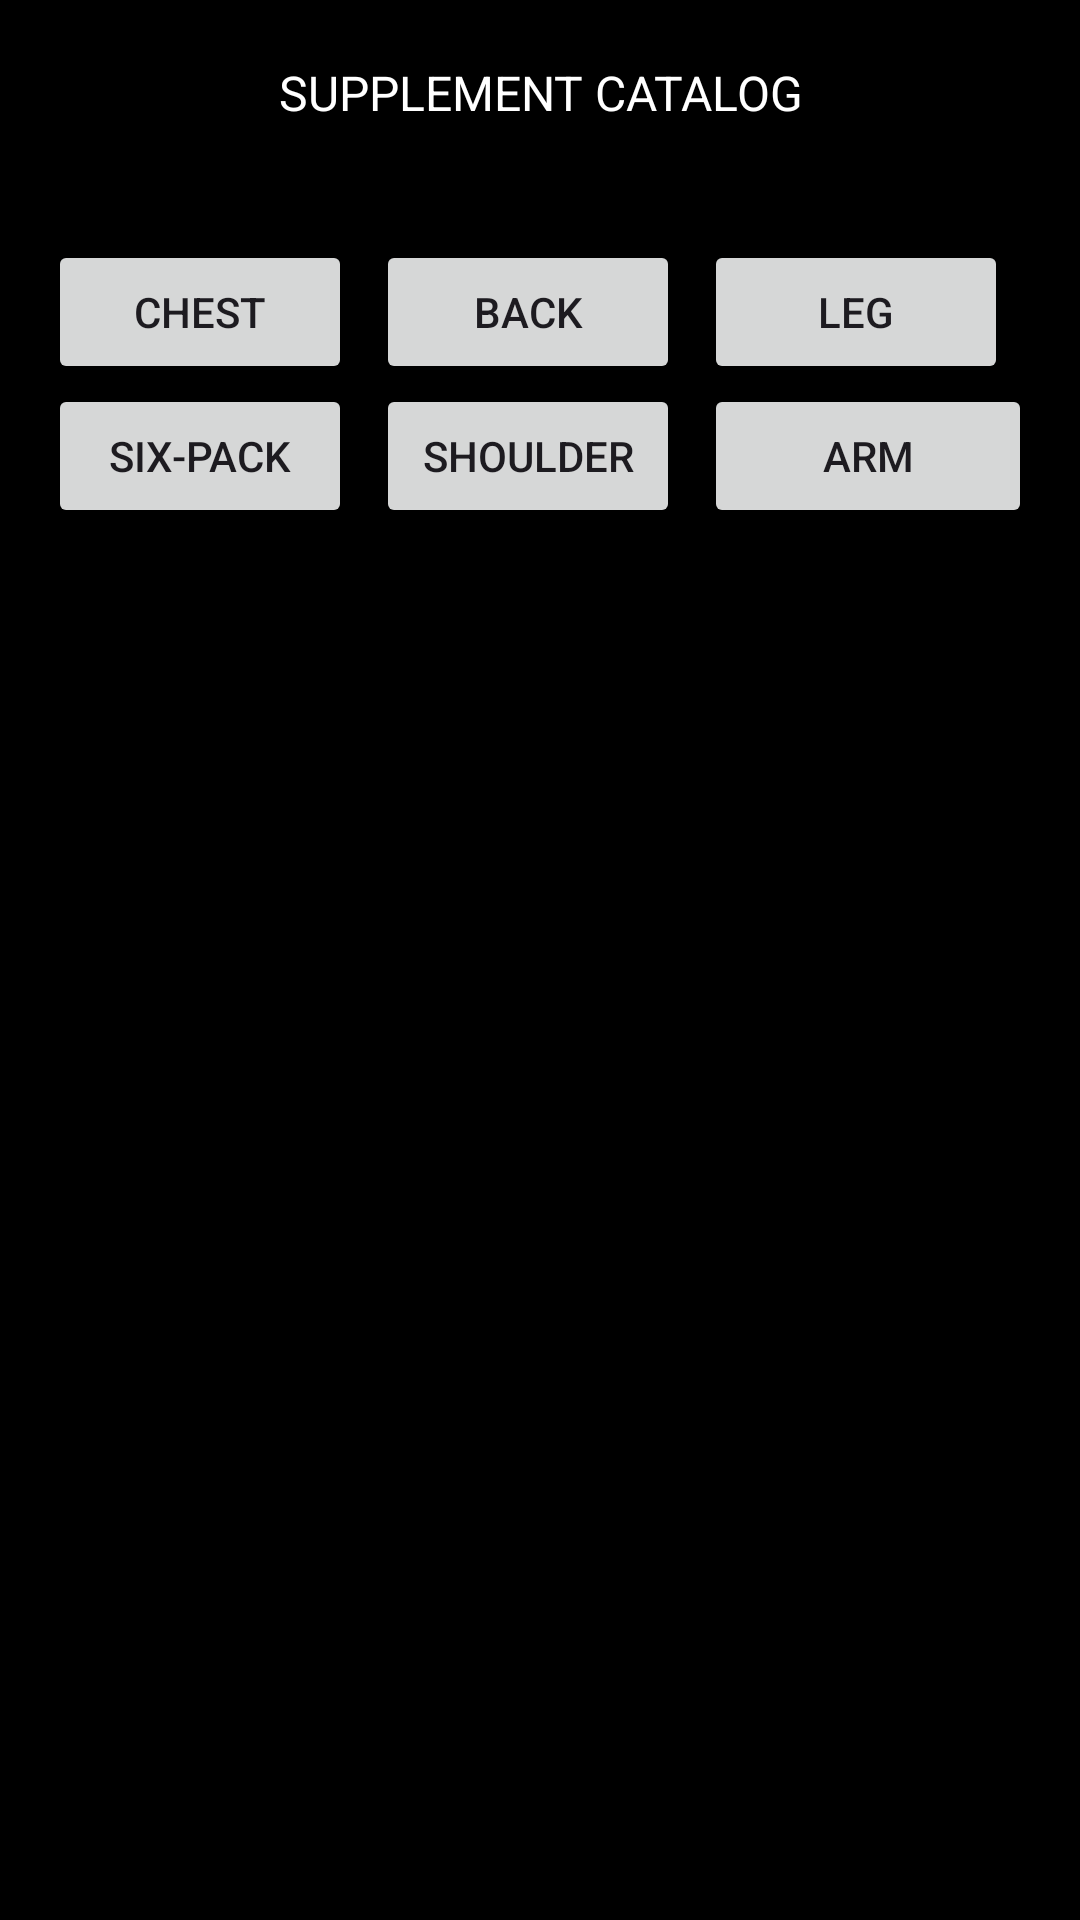

Here is an Android app screen rendered from its layout file. Give the layout XML and the strings, colors and styles it references.
<!-- AndroidManifest.xml: application theme Theme.GYMApp -->
<!-- res/layout/activity_main.xml -->
<?xml version="1.0" encoding="utf-8"?>
<androidx.constraintlayout.widget.ConstraintLayout
    xmlns:android="http://schemas.android.com/apk/res/android"
    xmlns:app="http://schemas.android.com/apk/res-auto"
    xmlns:tools="http://schemas.android.com/tools"
    android:layout_width="match_parent"
    android:layout_height="match_parent"
    android:background="#000000"
    tools:context=".SupplementActivity">


    <GridLayout
        android:layout_width="match_parent"
        android:layout_height="wrap_content"
        android:id="@+id/lineer"
        android:rowCount="2"
        android:columnCount="3"
        android:layout_margin="16dp"
        app:layout_constraintEnd_toEndOf="parent"
        app:layout_constraintStart_toStartOf="parent"
        app:layout_constraintTop_toBottomOf="@id/appBarLayout">

        <Button
            android:id="@+id/Chest"
            android:layout_width="0dp"
            android:layout_height="wrap_content"
            android:layout_marginRight="8dp"
            android:layout_columnWeight="1"
            android:text="Chest" />

        <Button
            android:id="@+id/Back"
            android:layout_width="0dp"
            android:layout_height="wrap_content"
            android:layout_marginRight="8dp"
            android:layout_columnWeight="1"
            android:text="Back" />

        <Button
            android:id="@+id/Leg"
            android:layout_width="0dp"
            android:layout_height="wrap_content"
            android:layout_marginRight="8dp"
            android:layout_columnWeight="1"
            android:text="Leg" />

        <Button
            android:id="@+id/SixPack"
            android:layout_width="0dp"
            android:layout_height="wrap_content"
            android:layout_marginRight="8dp"
            android:layout_columnWeight="1"
            android:text="Six-Pack" />

        <Button
            android:id="@+id/Shoulder"
            android:layout_width="0dp"
            android:layout_height="wrap_content"
            android:layout_marginRight="8dp"
            android:layout_columnWeight="1"
            android:text="Shoulder" />

        <Button
            android:id="@+id/Arm"
            android:layout_width="0dp"
            android:layout_height="wrap_content"
            android:layout_columnWeight="1"
            android:text="Arm" />

    </GridLayout>

    
    <com.google.android.material.appbar.AppBarLayout
        android:id="@+id/appBarLayout"
        android:layout_width="0dp"
        android:layout_height="wrap_content"
        app:layout_constraintEnd_toEndOf="parent"
        app:layout_constraintStart_toStartOf="parent"
        app:layout_constraintTop_toTopOf="parent">

        <androidx.constraintlayout.widget.ConstraintLayout
            android:layout_width="match_parent"
            android:layout_height="match_parent">

            
            <androidx.appcompat.widget.Toolbar
                android:id="@+id/my_toolbar"
                android:layout_width="match_parent"
                android:layout_height="wrap_content"
                android:background="#000000"
                android:minHeight="?attr/actionBarSize"
                android:theme="?attr/actionBarTheme"
                app:layout_constraintEnd_toEndOf="parent"
                app:layout_constraintStart_toStartOf="parent"
                app:layout_constraintTop_toTopOf="parent"
                app:titleTextColor="#ffff" />

            
            <ImageView
                android:id="@+id/imageView2"
                android:layout_width="wrap_content"
                android:layout_height="24dp"
                android:layout_marginStart="9dp"
                android:onClick="goHome"
                app:layout_constraintBottom_toBottomOf="parent"
                app:layout_constraintStart_toStartOf="parent"
                app:layout_constraintTop_toTopOf="parent"
                app:srcCompat="@drawable/home_icon" />

            
            <ImageView
                android:id="@+id/imageView3"
                android:layout_width="wrap_content"
                android:layout_height="wrap_content"
                android:layout_marginEnd="9dp"
                android:onClick="goProfile"
                app:layout_constraintBottom_toBottomOf="parent"
                app:layout_constraintEnd_toEndOf="parent"
                app:layout_constraintTop_toTopOf="parent"
                app:srcCompat="@drawable/user_icon"
                app:tint="#ffff" />

            <TextView
                android:id="@+id/textView"
                android:layout_width="237dp"
                android:layout_height="30dp"
                android:text="SUPPLEMENT CATALOG"
                android:textAlignment="center"
                android:textColor="#FFFFFF"
                android:textSize="16sp"
                app:layout_constraintBottom_toBottomOf="parent"
                app:layout_constraintEnd_toStartOf="@+id/imageView3"
                app:layout_constraintStart_toEndOf="@+id/imageView2"
                app:layout_constraintTop_toTopOf="@+id/my_toolbar"
                app:layout_constraintVertical_bias="0.588" />

        </androidx.constraintlayout.widget.ConstraintLayout>

    </com.google.android.material.appbar.AppBarLayout>

    
    <androidx.recyclerview.widget.RecyclerView
        android:id="@+id/recyclerView"
        android:layout_width="0dp"
        android:layout_height="0dp"
        app:layout_constraintTop_toBottomOf="@+id/lineer"
        app:layout_constraintBottom_toBottomOf="parent"
        app:layout_constraintStart_toStartOf="parent"
        app:layout_constraintEnd_toEndOf="parent" />

    
    <RelativeLayout
        android:id="@+id/relative"
        android:layout_width="match_parent"
        android:layout_height="match_parent"
        tools:layout_editor_absoluteX="0dp"
        tools:layout_editor_absoluteY="0dp">

        
        <ProgressBar
            android:id="@+id/progressBar"
            android:layout_width="wrap_content"
            android:layout_height="wrap_content"
            android:layout_centerInParent="true"
            android:visibility="invisible" />


    </RelativeLayout>

</androidx.constraintlayout.widget.ConstraintLayout>
<!-- resources referenced by this layout -->
<resources>
  <style name="Theme.GYMApp" parent="Base.Theme.GYMApp" />
  <style name="Base.Theme.GYMApp" parent="Theme.Material3.DayNight.NoActionBar">
          
          
          <item name="android:statusBarColor">#000000</item>
      </style>
</resources>
